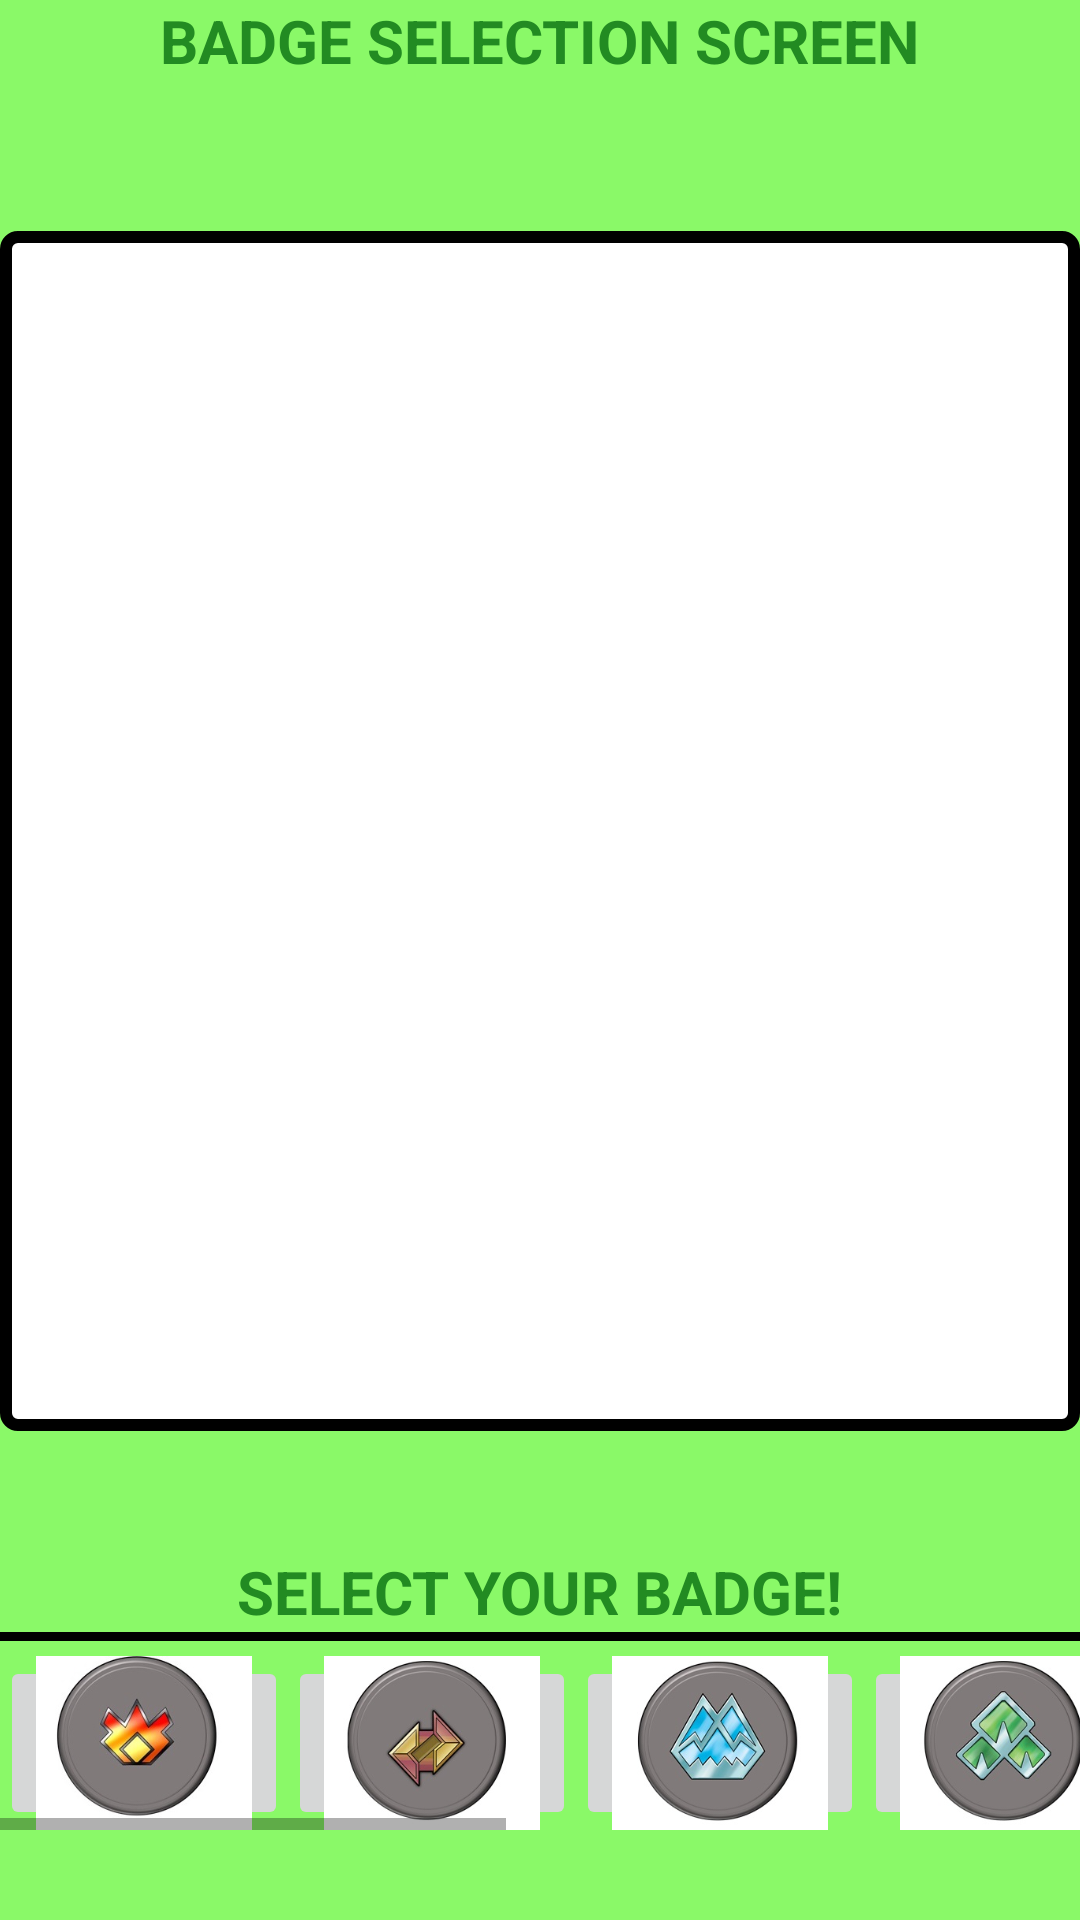

Android layout source for this screen:
<!-- AndroidManifest.xml: application theme AppTheme -->
<!-- res/layout/activity_badgescreen.xml -->
<?xml version="1.0" encoding="utf-8"?>
<LinearLayout xmlns:android="http://schemas.android.com/apk/res/android"

    xmlns:app="http://schemas.android.com/apk/res-auto"
    android:layout_width="fill_parent"
    android:layout_height="fill_parent"
    android:gravity="center_horizontal"
    android:weightSum="1"
    android:background="#8af968"
    android:orientation="vertical">

    <Space
        android:layout_width="match_parent"
        android:layout_height="wrap_content" />

    <TextView
        android:text="Badge Selection Screen"
        android:layout_width="wrap_content"
        android:layout_height="wrap_content"
        android:layout_gravity="center_horizontal"
        android:textSize="20dp"
        android:textAllCaps="true"
        android:textStyle="bold"
        android:textColor="#228B22"

        android:id="@+id/textView" />



    <Space
        android:layout_width="wrap_content"
        android:layout_height= "50dp" />

    <FrameLayout
        android:layout_width="match_parent"
        android:layout_height="400dp"
        android:background = "@drawable/border">


        <ImageView
            android:layout_width="wrap_content"
            android:layout_height="wrap_content"
            android:src="@android:color/background_light"
            android:layout_gravity= "center"
            android:id="@+id/imageView" />




    </FrameLayout>


    <Button
        android:text="Submit Your Badge!"
        android:layout_width="200dp"
        android:layout_height="35dp"
        android:visibility="invisible"
        android:id="@+id/submitButton" />

    <TextView
        android:text="Select Your Badge!"
        android:layout_width="wrap_content"
        android:layout_height="wrap_content"
        android:layout_marginTop="5dp"
        android:textSize="20dp"
        android:textStyle="bold"
        android:textAllCaps="true"
        android:textColor="#228B22"
        android:id="@+id/textView3" />



    <View
        android:layout_width="fill_parent"
        android:layout_height="3dip"
        android:background="#000000" />



    <HorizontalScrollView

        android:layout_width="wrap_content"
        android:layout_height="wrap_content"
        android:layout_marginTop= "5dp" >


        <LinearLayout

            android:layout_width="wrap_content"

            android:layout_height="wrap_content"

            android:orientation="horizontal" >

            <ImageButton
                app:srcCompat="@drawable/badge1"
                android:id="@+id/imageButton2"
                android:cropToPadding="false"
                android:layout_width="96dp"
                android:layout_height="58dp"
                style="@android:style/Widget.DeviceDefault.Light.ImageButton"
                android:scaleType="centerCrop" />


            <ImageButton
                app:srcCompat="@drawable/badge2"
                android:id="@+id/imageButton3"
                android:cropToPadding="false"
                android:layout_width="96dp"
                android:layout_height="58dp"
                style="@android:style/Widget.DeviceDefault.Light.ImageButton"
                android:scaleType="centerCrop" />

            <ImageButton
                app:srcCompat="@drawable/badge3"
                android:id="@+id/imageButton4"
                android:cropToPadding="false"
                android:layout_width="96dp"
                android:layout_height="58dp"
                style="@android:style/Widget.DeviceDefault.Light.ImageButton"
                android:scaleType="centerCrop" />

            <ImageButton
                app:srcCompat="@drawable/badge4"
                android:id="@+id/imageButton5"
                android:cropToPadding="false"
                android:layout_width="96dp"
                android:layout_height="58dp"
                style="@android:style/Widget.DeviceDefault.Light.ImageButton"
                android:scaleType="centerCrop" />
            <ImageButton
                app:srcCompat="@drawable/badge5"
                android:id="@+id/imageButton6"
                android:cropToPadding="false"
                android:layout_width="96dp"
                android:layout_height="58dp"
                style="@android:style/Widget.DeviceDefault.Light.ImageButton"
                android:scaleType="centerCrop" />
            <ImageButton
                app:srcCompat="@drawable/badge1"
                android:id="@+id/imageButton7"
                android:cropToPadding="false"
                android:layout_width="96dp"
                android:layout_height="58dp"
                style="@android:style/Widget.DeviceDefault.Light.ImageButton"
                android:scaleType="centerCrop" />
            <ImageButton
                app:srcCompat="@drawable/badge2"
                android:id="@+id/imageButton8"
                android:cropToPadding="false"
                android:layout_width="96dp"
                android:layout_height="58dp"
                style="@android:style/Widget.DeviceDefault.Light.ImageButton"
                android:scaleType="centerCrop" />
            <ImageButton
                app:srcCompat="@drawable/badge3"
                android:id="@+id/imageButton9"
                android:cropToPadding="false"
                android:layout_width="96dp"
                android:layout_height="58dp"
                style="@android:style/Widget.DeviceDefault.Light.ImageButton"
                android:scaleType="centerCrop" />




        </LinearLayout>



    </HorizontalScrollView>

    <EditText
        android:layout_width="wrap_content"
        android:layout_height="40dp"
        android:textSize="20dp"
        android:inputType="textPersonName"
        android:text="Badge Name"
        android:ems="10"
        android:layout_marginTop="-210dp"
        android:visibility="invisible"
        android:id="@+id/editText" />

    <EditText
        android:layout_width="wrap_content"
        android:layout_height="40dp"
        android:textSize="20dp"
        android:inputType="textPersonName"
        android:text="Description"
        android:ems="10"
        android:layout_marginTop="0dp"
        android:visibility="invisible"
        android:id="@+id/editText1" />



</LinearLayout>
<!-- resources referenced by this layout -->
<resources>
  <!-- drawable badge1: jpeg bitmap (drawable, 14093 bytes) -->
  <!-- drawable badge2: jpg bitmap (drawable, 12847 bytes) -->
  <!-- drawable badge3: jpg bitmap (drawable, 16309 bytes) -->
  <!-- drawable badge4: jpg bitmap (drawable, 15421 bytes) -->
  <!-- drawable badge5: jpg bitmap (drawable, 16268 bytes) -->
  <!-- drawable border (drawable) -->
  <?xml version="1.0" encoding="utf-8"?>
  <shape xmlns:android="http://schemas.android.com/apk/res/android">
      <stroke android:width="4dp" android:color="#000000" />
      <solid android:color="#ffffff" />
      <padding android:left="7dp" android:top="7dp"
          android:right="7dp" android:bottom="0dp" />
      <corners android:radius="4dp" />
  </shape>
  <style name="AppTheme" parent="Theme.AppCompat.Light.NoActionBar">
          <item name="colorPrimary">@color/colorPrimary</item>
          <item name="colorPrimaryDark">@color/colorPrimaryDark</item>
          <item name="colorAccent">@color/colorAccent</item>
      </style>
  <color name="colorPrimary">#FFFFFF</color>
  <color name="colorPrimaryDark">#303F9F</color>
  <color name="colorAccent">#ff4081</color>
</resources>
